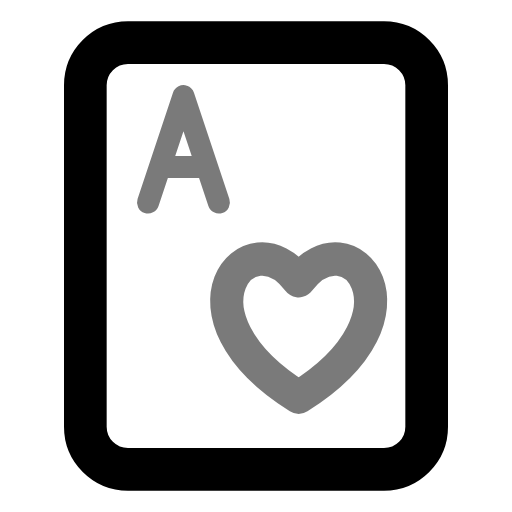
t = 0.00 s
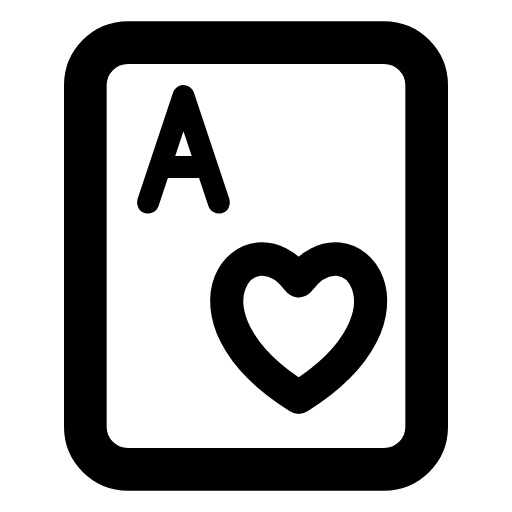
t = 0.70 s
t = 1.14 s: frame unchanged from t = 0.70 s, image omitted
t = 1.64 s: frame unchanged from t = 0.70 s, image omitted
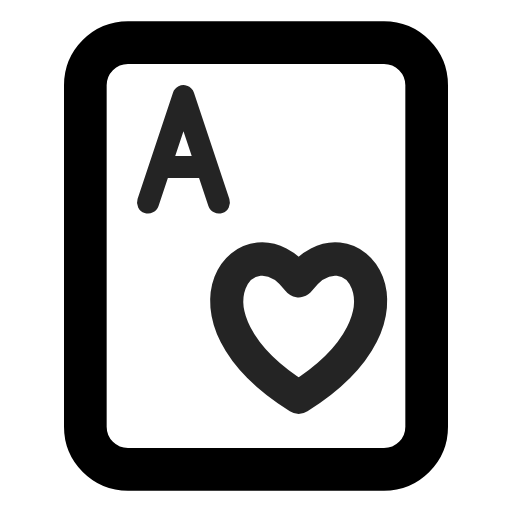
t = 2.16 s
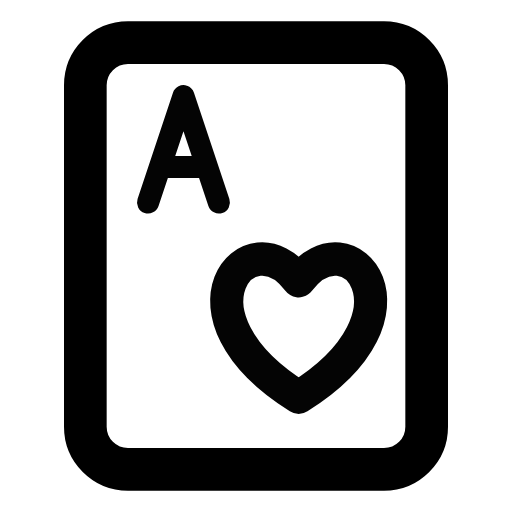
t = 2.95 s

The animated SVG that drew these frames (rendered in a browser with its animation timeline set to each time). Animation: 1 CSS @keyframes rule; one cycle of 3.35 s, repeats indefinitely.

<svg xmlns="http://www.w3.org/2000/svg" width="24" height="24" fill="none" stroke="currentColor" stroke-linecap="round" stroke-linejoin="round" stroke-width="2" viewBox="0 0 24 24">
    <!-- Generated by scripts/icon-expansion/generate.mjs -->
    <style>
        @media (prefers-reduced-motion: no-preference) {
            @keyframes ira-exp-pulse { 0%, 100% { opacity: 1; } 22% { opacity: .45; } 40% { opacity: 1; } }
            [data-ira-motion="card-heart-a"] { transform-box: fill-box; transform-origin: center; animation: ira-exp-pulse 2.65s ease-in-out -0.7s infinite; }
        }
    </style>
    <rect x="4" y="2" width="16" height="20" rx="2"/>
    <g data-ira-motion="card-heart-a"><g transform="translate(8.6 7) scale(0.83) translate(-2 -3)"><g stroke-width="1.25"><g transform="translate(0 0)"><path d="M0 6l2-6 2 6M1 4h2"/></g></g></g><g transform="translate(14 15.5) scale(.78)"><path d="M0 4C-8-1-3-7 0-3 3-7 8-1 0 4z"/></g></g>
</svg>
